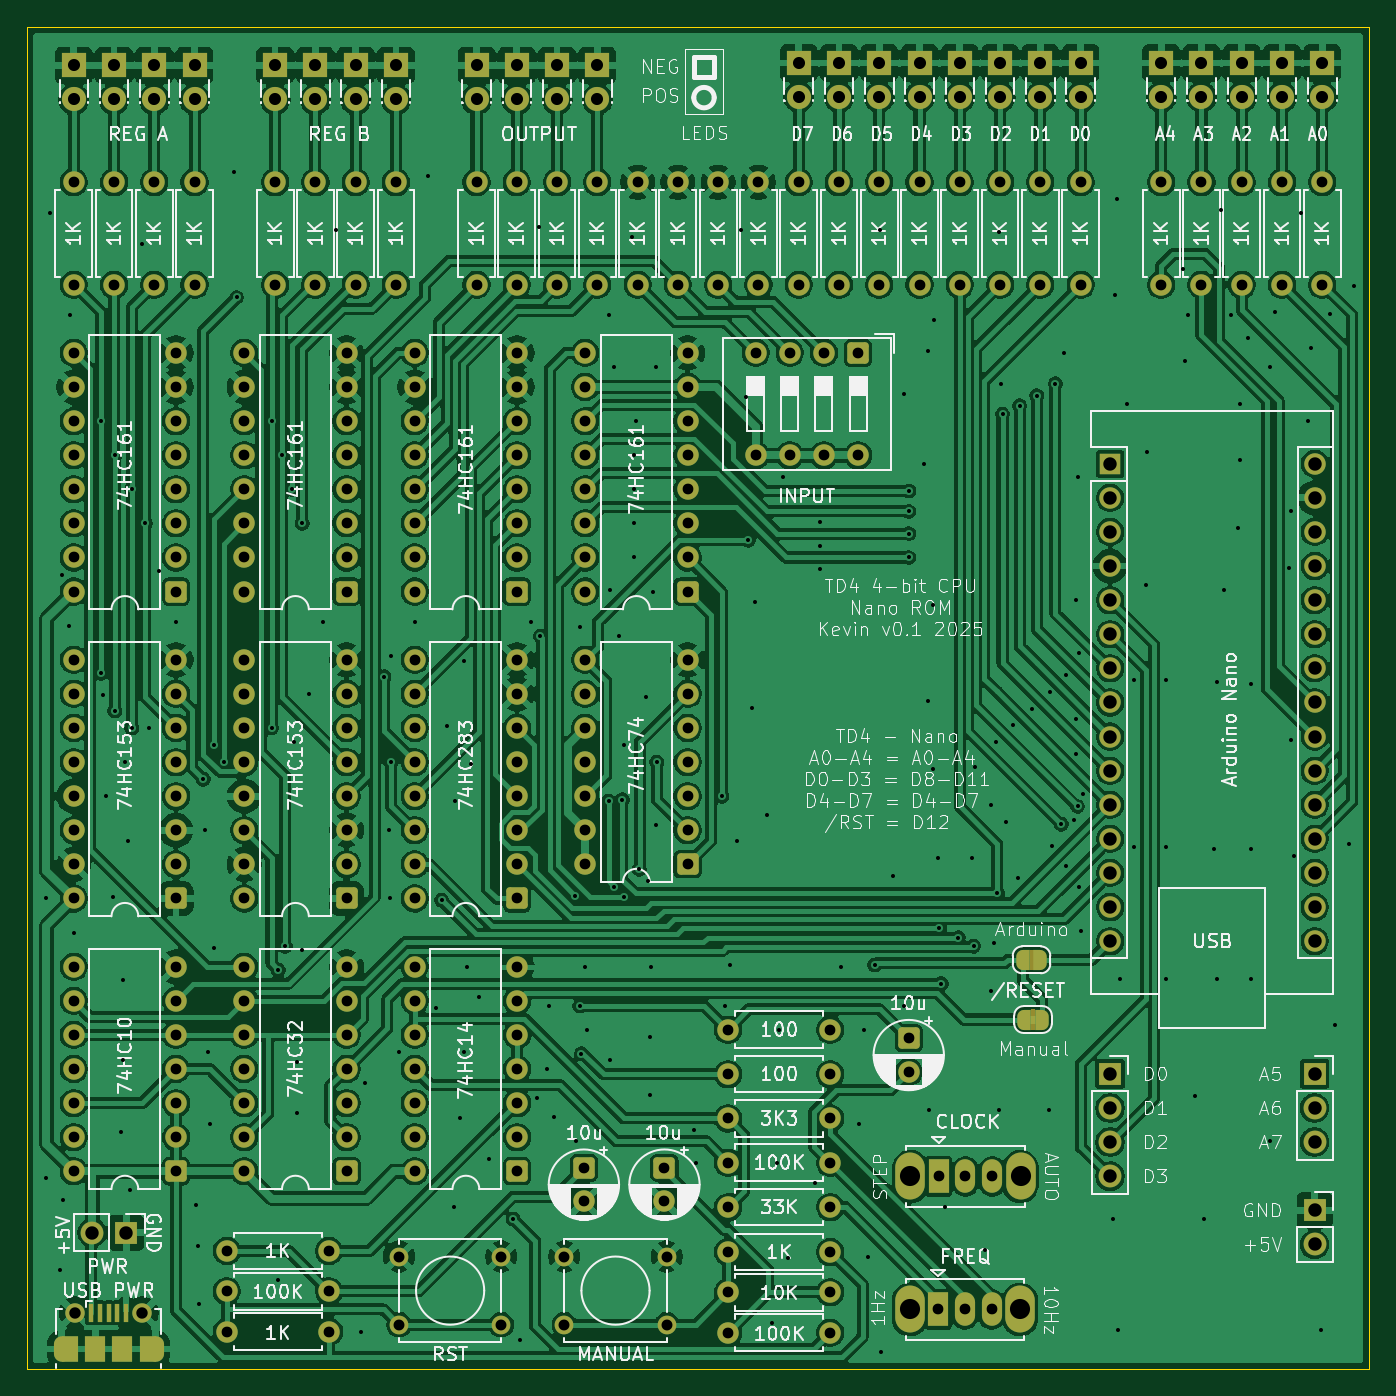
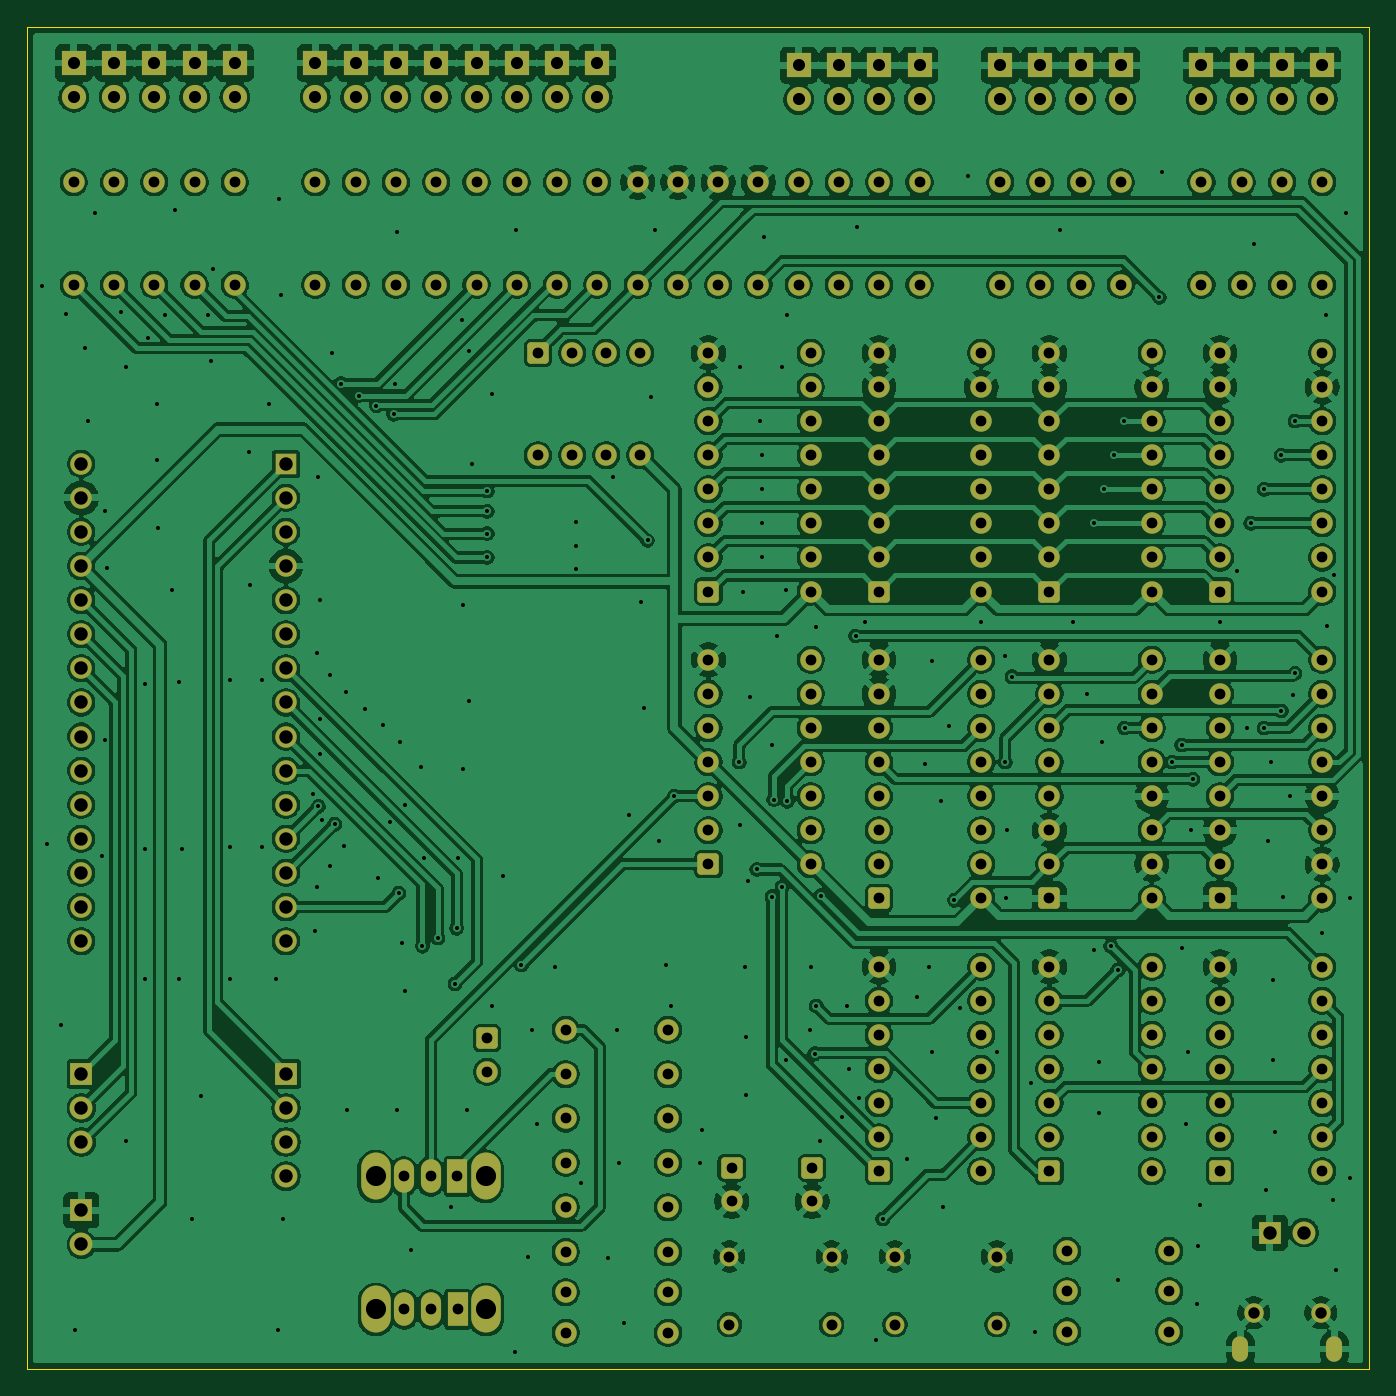
Circuit board: 8 layer files. Board 100.0 x 100.0 mm.
- bottom_copper: TD4cpuNano-B_Cu.gbr (582914 bytes)
- bottom_mask: TD4cpuNano-B_Mask.gbr (12975 bytes)
- bottom_silk: TD4cpuNano-B_Silkscreen.gbr (454 bytes)
- outline: TD4cpuNano-Edge_Cuts.gbr (607 bytes)
- top_copper: TD4cpuNano-F_Cu.gbr (591713 bytes)
- top_mask: TD4cpuNano-F_Mask.gbr (14808 bytes)
- top_silk: TD4cpuNano-F_Silkscreen.gbr (214512 bytes)
- drill: TD4cpuNano.drl (10762 bytes)

=== bottom_copper: TD4cpuNano-B_Cu.gbr (582914 bytes, source omitted) ===
=== bottom_mask: TD4cpuNano-B_Mask.gbr (12975 bytes, source omitted) ===
=== bottom_silk: TD4cpuNano-B_Silkscreen.gbr ===
%TF.GenerationSoftware,KiCad,Pcbnew,9.0.5*%
%TF.CreationDate,2025-11-24T22:09:00+00:00*%
%TF.ProjectId,TD4cpuNano,54443463-7075-44e6-916e-6f2e6b696361,rev?*%
%TF.SameCoordinates,Original*%
%TF.FileFunction,Legend,Bot*%
%TF.FilePolarity,Positive*%
%FSLAX46Y46*%
G04 Gerber Fmt 4.6, Leading zero omitted, Abs format (unit mm)*
G04 Created by KiCad (PCBNEW 9.0.5) date 2025-11-24 22:09:00*
%MOMM*%
%LPD*%
G01*
G04 APERTURE LIST*
G04 APERTURE END LIST*
M02*

=== outline: TD4cpuNano-Edge_Cuts.gbr ===
%TF.GenerationSoftware,KiCad,Pcbnew,9.0.5*%
%TF.CreationDate,2025-11-24T22:09:00+00:00*%
%TF.ProjectId,TD4cpuNano,54443463-7075-44e6-916e-6f2e6b696361,rev?*%
%TF.SameCoordinates,Original*%
%TF.FileFunction,Profile,NP*%
%FSLAX46Y46*%
G04 Gerber Fmt 4.6, Leading zero omitted, Abs format (unit mm)*
G04 Created by KiCad (PCBNEW 9.0.5) date 2025-11-24 22:09:00*
%MOMM*%
%LPD*%
G01*
G04 APERTURE LIST*
%TA.AperFunction,Profile*%
%ADD10C,0.050000*%
%TD*%
G04 APERTURE END LIST*
D10*
X50000000Y-50000000D02*
X150000000Y-50000000D01*
X150000000Y-150000000D01*
X50000000Y-150000000D01*
X50000000Y-50000000D01*
M02*

=== top_copper: TD4cpuNano-F_Cu.gbr (591713 bytes, source omitted) ===
=== top_mask: TD4cpuNano-F_Mask.gbr (14808 bytes, source omitted) ===
=== top_silk: TD4cpuNano-F_Silkscreen.gbr (214512 bytes, source omitted) ===
=== drill: TD4cpuNano.drl (10762 bytes, source omitted) ===
